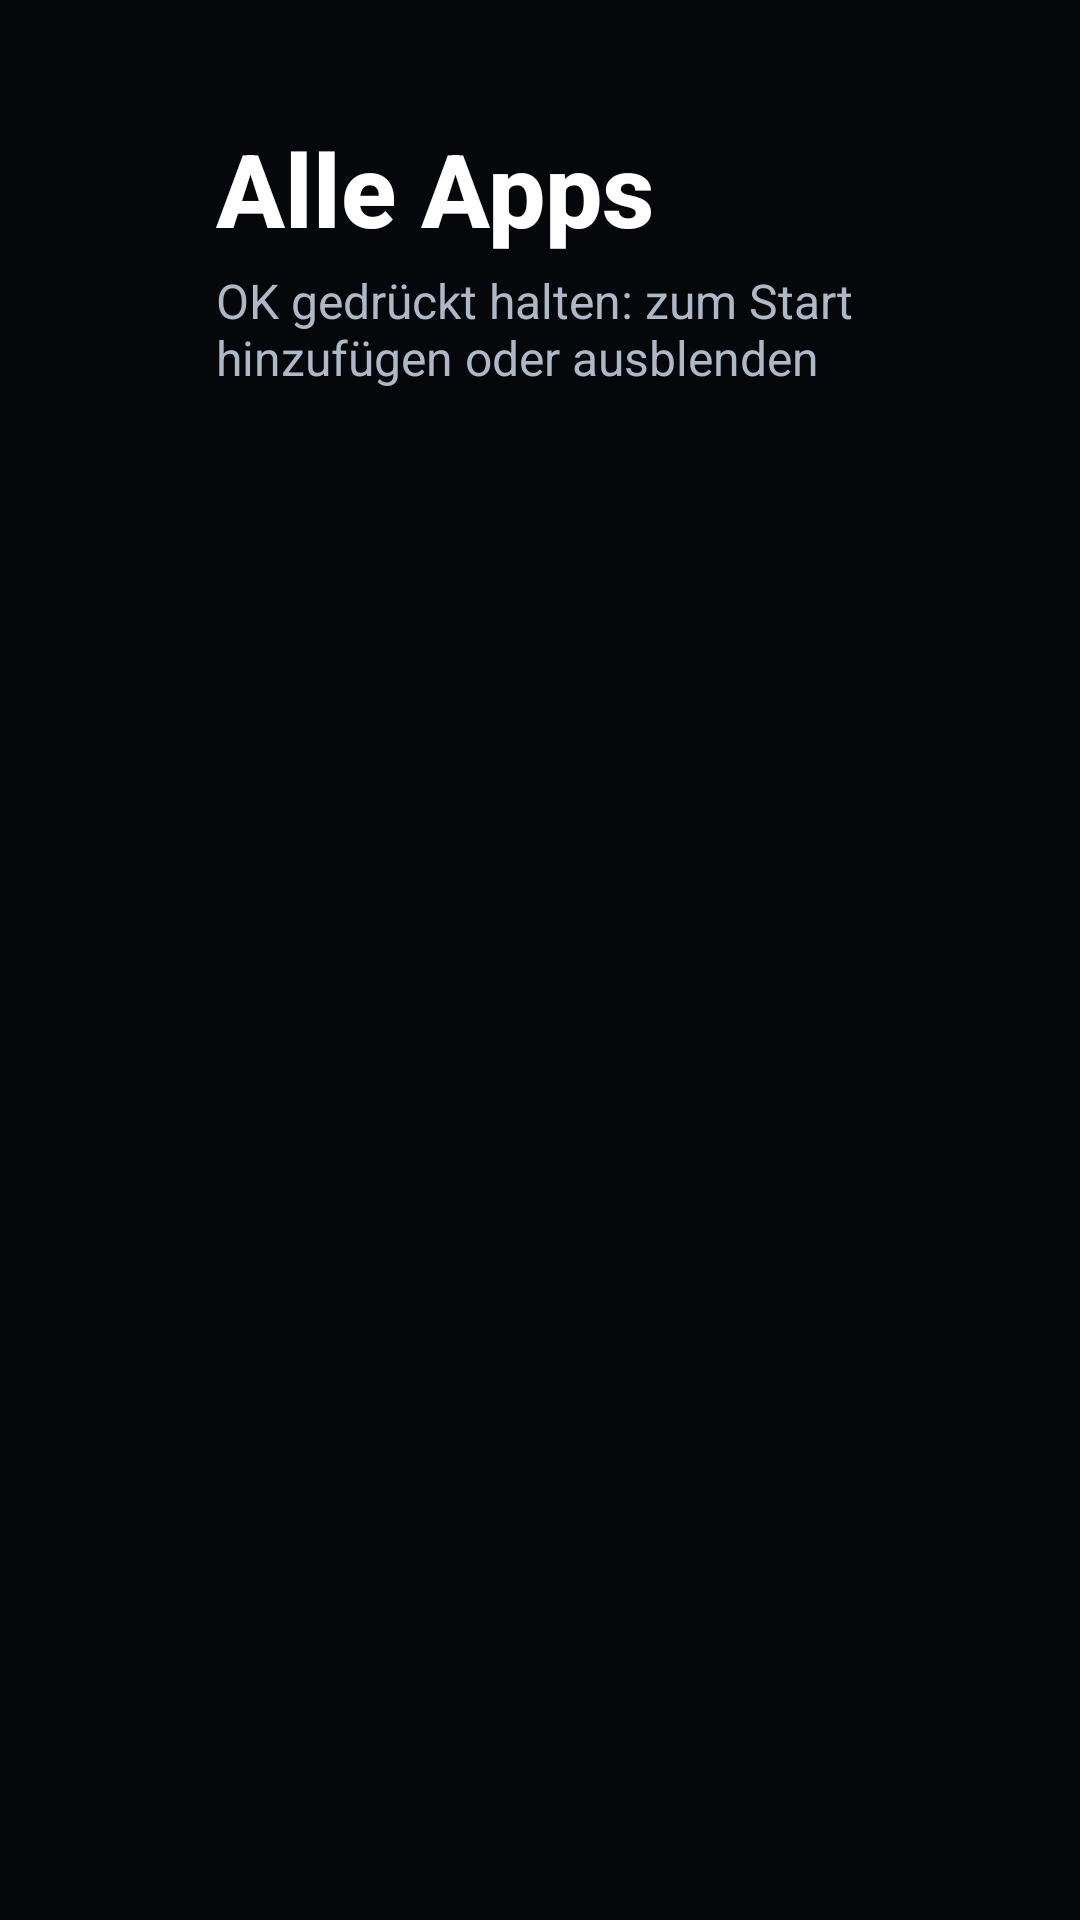

The Android layout XML behind this screen, and the referenced resources:
<!-- AndroidManifest.xml: application theme Theme.BetterTV -->
<!-- res/layout/activity_apps.xml -->
<?xml version="1.0" encoding="utf-8"?>
<FrameLayout xmlns:android="http://schemas.android.com/apk/res/android"
    android:id="@+id/root"
    android:layout_width="match_parent"
    android:layout_height="match_parent"
    android:background="@color/bg">

    <ImageView
        android:id="@+id/wallpaper"
        android:layout_width="match_parent"
        android:layout_height="match_parent"
        android:importantForAccessibility="no"
        android:scaleType="fitXY" />

    <View
        android:layout_width="match_parent"
        android:layout_height="match_parent"
        android:background="#8C000000" />

    <LinearLayout
        android:layout_width="match_parent"
        android:layout_height="match_parent"
        android:clipChildren="false"
        android:clipToPadding="false"
        android:orientation="vertical"
        android:paddingStart="72dp"
        android:paddingTop="40dp"
        android:paddingEnd="72dp">

        <TextView
            android:layout_width="wrap_content"
            android:layout_height="wrap_content"
            android:fontFamily="sans-serif-medium"
            android:text="@string/all_apps"
            android:textColor="@color/text"
            android:textSize="34sp"
            android:textStyle="bold" />

        <TextView
            android:layout_width="wrap_content"
            android:layout_height="wrap_content"
            android:layout_marginTop="4dp"
            android:text="@string/apps_hint"
            android:textColor="@color/text_content_secondary"
            android:textSize="16sp" />

        <androidx.recyclerview.widget.RecyclerView
            android:id="@+id/grid"
            android:layout_width="match_parent"
            android:layout_height="0dp"
            android:layout_marginStart="-14dp"
            android:layout_marginTop="24dp"
            android:layout_marginEnd="-14dp"
            android:layout_weight="1"
            android:clipChildren="false"
            android:clipToPadding="false"
            android:paddingTop="12dp"
            android:paddingBottom="48dp" />
    </LinearLayout>
</FrameLayout>
<!-- resources referenced by this layout -->
<resources>
  <color name="bg">#0B1017</color>
  <color name="text">#FFFFFF</color>
  <color name="text_content_secondary">#AEB8C7</color>
  <string name="all_apps">Alle Apps</string>
  <string name="apps_hint">OK gedrückt halten: zum Start hinzufügen oder ausblenden</string>
  <style name="Theme.BetterTV" parent="@android:style/Theme.Material.NoActionBar.Fullscreen">
          <item name="android:windowBackground">@color/bg</item>
          <item name="android:colorAccent">@color/accent</item>
          <item name="android:textColor">@color/text</item>
          <item name="android:windowAnimationStyle">@null</item>
      </style>
  <color name="accent">#0A84FF</color>
</resources>
